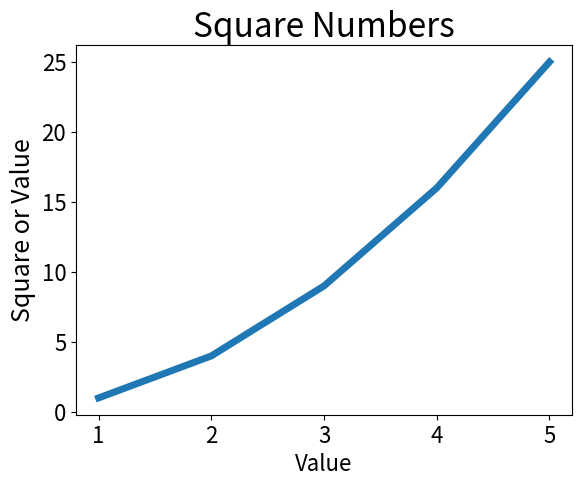

Generate this figure with matplotlib:
#!/usr/bin/env python
#-*- coding: utf-8 -*-
import matplotlib.pyplot as plt

input_values=[1,2,3,4,5]
squares = [1,4,9,16,25]
plt.plot(input_values,squares,linewidth=5)

#设置图表标题，并给坐标轴加上标签
plt.title("Square Numbers", fontsize=24)
plt.xlabel("Value", fontsize=16)
plt.ylabel("Square or Value", fontsize=18)

#设置刻度标记的大小
plt.tick_params(axis='both',labelsize=16)

plt.show()